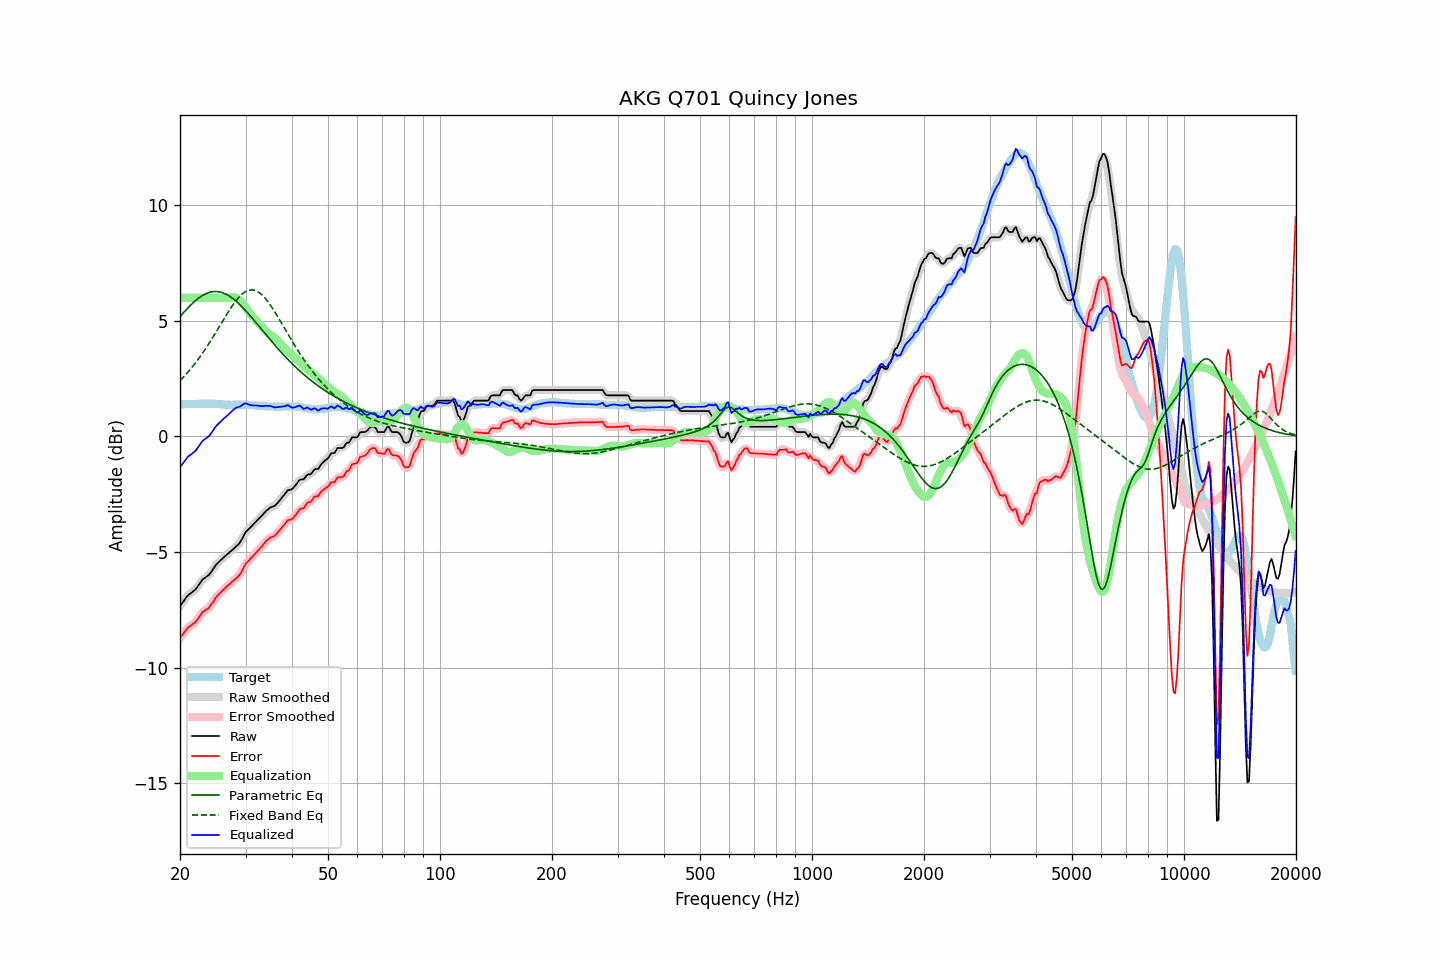

The table this chart was drawn from, first rows:
frequency, raw, error, smoothed, error_smoothed, equalization, parametric_eq, fixed_band_eq, equalized_raw, equalized_smoothed, target
20.00, -7.33, -8.72, -7.34, -8.72, 6.00, 5.18, 2.42, -1.33, -1.34, 1.39
20.20, -7.24, -8.63, -7.24, -8.63, 6.00, 5.26, 2.49, -1.24, -1.24, 1.39
20.40, -7.15, -8.54, -7.14, -8.53, 6.00, 5.34, 2.56, -1.15, -1.14, 1.39
20.61, -7.05, -8.45, -7.05, -8.45, 6.00, 5.42, 2.63, -1.05, -1.05, 1.40
20.81, -6.96, -8.36, -6.96, -8.36, 6.00, 5.50, 2.71, -0.96, -0.96, 1.40
21.02, -6.87, -8.27, -6.88, -8.28, 6.00, 5.57, 2.79, -0.87, -0.88, 1.40
21.23, -6.82, -8.22, -6.82, -8.22, 6.00, 5.64, 2.87, -0.82, -0.82, 1.40
21.44, -6.77, -8.18, -6.77, -8.17, 6.00, 5.71, 2.95, -0.77, -0.77, 1.41
21.66, -6.71, -8.12, -6.72, -8.12, 6.00, 5.78, 3.04, -0.71, -0.72, 1.41
21.87, -6.66, -8.07, -6.66, -8.07, 6.00, 5.84, 3.13, -0.66, -0.66, 1.41
22.09, -6.59, -8.00, -6.58, -7.99, 6.00, 5.90, 3.22, -0.59, -0.58, 1.41
22.31, -6.49, -7.91, -6.49, -7.91, 6.00, 5.95, 3.31, -0.49, -0.49, 1.42
22.54, -6.39, -7.80, -6.39, -7.80, 6.00, 6.01, 3.40, -0.39, -0.39, 1.41
22.76, -6.29, -7.71, -6.29, -7.70, 6.00, 6.05, 3.50, -0.29, -0.29, 1.42
22.99, -6.19, -7.61, -6.21, -7.62, 6.00, 6.10, 3.60, -0.19, -0.21, 1.42
23.22, -6.14, -7.56, -6.14, -7.56, 6.00, 6.14, 3.70, -0.14, -0.14, 1.42
23.45, -6.09, -7.51, -6.09, -7.51, 6.00, 6.17, 3.81, -0.09, -0.09, 1.42
23.69, -6.04, -7.46, -6.04, -7.46, 6.00, 6.20, 3.91, -0.04, -0.04, 1.42
23.92, -5.99, -7.42, -5.98, -7.40, 6.00, 6.23, 4.02, 0.01, 0.02, 1.43
24.16, -5.90, -7.32, -5.90, -7.32, 6.00, 6.25, 4.13, 0.10, 0.10, 1.42
24.40, -5.80, -7.22, -5.80, -7.22, 6.00, 6.26, 4.24, 0.20, 0.20, 1.42
24.65, -5.70, -7.12, -5.70, -7.11, 6.00, 6.27, 4.36, 0.30, 0.30, 1.42
24.89, -5.59, -7.00, -5.60, -7.01, 6.00, 6.27, 4.47, 0.41, 0.40, 1.41
25.14, -5.51, -6.92, -5.51, -6.92, 6.00, 6.27, 4.59, 0.49, 0.49, 1.41
25.39, -5.44, -6.84, -5.44, -6.84, 6.00, 6.26, 4.70, 0.56, 0.56, 1.40
25.65, -5.37, -6.77, -5.37, -6.77, 6.00, 6.25, 4.82, 0.63, 0.63, 1.40
25.91, -5.31, -6.70, -5.31, -6.70, 6.00, 6.23, 4.93, 0.69, 0.69, 1.39
26.16, -5.24, -6.63, -5.25, -6.63, 6.00, 6.21, 5.05, 0.76, 0.75, 1.39
26.43, -5.18, -6.56, -5.18, -6.56, 6.00, 6.18, 5.16, 0.82, 0.82, 1.38
26.69, -5.12, -6.50, -5.12, -6.50, 6.00, 6.14, 5.28, 0.88, 0.88, 1.38
26.96, -5.06, -6.44, -5.06, -6.44, 6.00, 6.10, 5.39, 0.94, 0.94, 1.38
27.23, -5.00, -6.38, -5.00, -6.37, 6.01, 6.06, 5.50, 1.01, 1.01, 1.38
27.50, -4.94, -6.31, -4.94, -6.31, 6.02, 6.01, 5.60, 1.08, 1.07, 1.37
27.77, -4.88, -6.25, -4.88, -6.25, 6.02, 5.96, 5.70, 1.14, 1.14, 1.37
28.05, -4.82, -6.20, -4.82, -6.19, 6.02, 5.91, 5.80, 1.20, 1.20, 1.38
28.33, -4.75, -6.13, -4.76, -6.14, 6.00, 5.85, 5.89, 1.25, 1.24, 1.38
28.62, -4.69, -6.07, -4.69, -6.07, 5.96, 5.78, 5.97, 1.27, 1.27, 1.38
28.90, -4.62, -6.00, -4.61, -5.99, 5.90, 5.72, 6.05, 1.28, 1.29, 1.38
29.19, -4.51, -5.89, -4.51, -5.89, 5.83, 5.65, 6.12, 1.32, 1.33, 1.38
29.48, -4.38, -5.76, -4.38, -5.75, 5.75, 5.58, 6.18, 1.37, 1.38, 1.38
29.78, -4.24, -5.62, -4.25, -5.62, 5.66, 5.51, 6.23, 1.42, 1.41, 1.38
30.08, -4.12, -5.49, -4.14, -5.51, 5.56, 5.43, 6.27, 1.44, 1.42, 1.37
30.38, -4.06, -5.43, -4.06, -5.42, 5.46, 5.35, 6.31, 1.40, 1.41, 1.37
30.68, -3.99, -5.36, -3.99, -5.35, 5.36, 5.27, 6.33, 1.37, 1.38, 1.37
30.99, -3.92, -5.28, -3.92, -5.28, 5.27, 5.19, 6.34, 1.35, 1.35, 1.36
31.30, -3.85, -5.21, -3.85, -5.21, 5.20, 5.11, 6.34, 1.34, 1.34, 1.36
31.61, -3.78, -5.13, -3.78, -5.13, 5.12, 5.03, 6.33, 1.34, 1.34, 1.35
31.93, -3.71, -5.06, -3.71, -5.06, 5.05, 4.95, 6.31, 1.34, 1.34, 1.35
32.24, -3.64, -4.98, -3.64, -4.98, 4.98, 4.86, 6.28, 1.34, 1.33, 1.34
32.57, -3.57, -4.90, -3.57, -4.90, 4.90, 4.78, 6.24, 1.32, 1.32, 1.33
32.89, -3.50, -4.83, -3.50, -4.83, 4.81, 4.69, 6.18, 1.31, 1.32, 1.33
33.22, -3.42, -4.75, -3.42, -4.74, 4.73, 4.61, 6.12, 1.31, 1.31, 1.33
33.55, -3.34, -4.66, -3.34, -4.66, 4.66, 4.53, 6.05, 1.31, 1.32, 1.32
33.89, -3.26, -4.57, -3.26, -4.57, 4.58, 4.44, 5.98, 1.32, 1.32, 1.31
34.23, -3.19, -4.50, -3.20, -4.50, 4.52, 4.36, 5.89, 1.33, 1.33, 1.31
34.57, -3.14, -4.44, -3.14, -4.43, 4.46, 4.28, 5.80, 1.32, 1.33, 1.30
34.92, -3.08, -4.38, -3.09, -4.39, 4.41, 4.19, 5.70, 1.33, 1.32, 1.30
35.27, -3.05, -4.35, -3.06, -4.35, 4.36, 4.11, 5.60, 1.30, 1.30, 1.30
35.62, -3.03, -4.33, -3.03, -4.32, 4.31, 4.03, 5.50, 1.27, 1.28, 1.30
35.97, -3.00, -4.29, -2.99, -4.28, 4.25, 3.95, 5.39, 1.25, 1.26, 1.29
... 635 more rows
